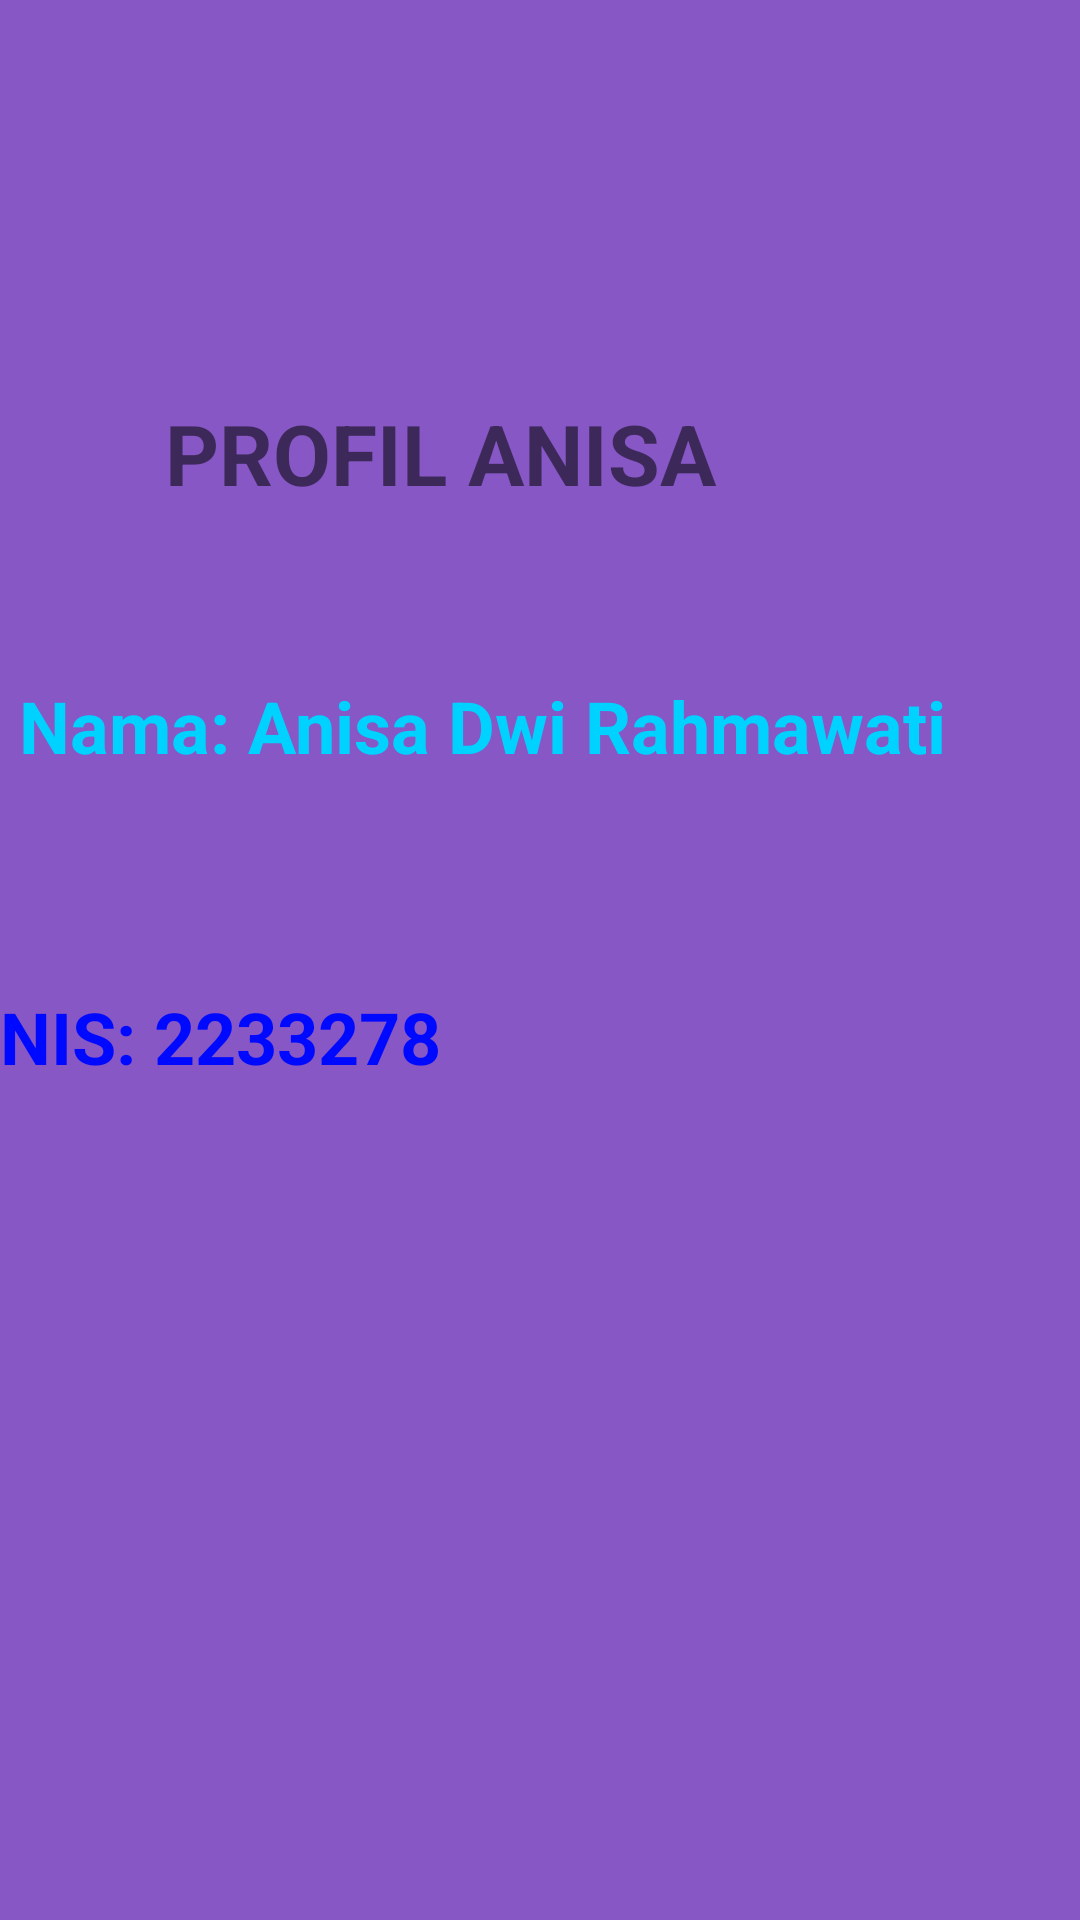

Here is an Android app screen rendered from its layout file. Give the layout XML and the strings, colors and styles it references.
<!-- AndroidManifest.xml: application theme Theme.Praktekintent_Anisa -->
<!-- res/layout/activity_intent_anisa2.xml -->
<?xml version="1.0" encoding="utf-8"?>
<androidx.constraintlayout.widget.ConstraintLayout xmlns:android="http://schemas.android.com/apk/res/android"
    xmlns:app="http://schemas.android.com/apk/res-auto"
    xmlns:tools="http://schemas.android.com/tools"
    android:layout_width="match_parent"
    android:layout_height="match_parent"
    android:background="#8657c5"
    tools:context=".intent_anisa2">

    <TextView
        android:id="@+id/textView"
        android:layout_width="237dp"
        android:layout_height="63dp"
        android:background="#00951F1F"
        android:text="PROFIL ANISA"
        android:textSize="28sp"
        android:textStyle="bold"
        app:layout_constraintBottom_toTopOf="@+id/textView2"
        app:layout_constraintEnd_toEndOf="parent"
        app:layout_constraintHorizontal_bias="0.448"
        app:layout_constraintStart_toStartOf="parent"
        app:layout_constraintTop_toTopOf="parent"
        app:layout_constraintVertical_bias="0.814" />

    <TextView
        android:id="@+id/textView2"
        android:layout_width="343dp"
        android:layout_height="73dp"
        android:background="#00951F1F"
        android:text="Nama: Anisa Dwi Rahmawati"
        android:textColor="#00d2ff"
        android:textSize="24sp"
        android:textStyle="bold"
        app:layout_constraintBottom_toBottomOf="parent"
        app:layout_constraintEnd_toEndOf="parent"
        app:layout_constraintHorizontal_bias="0.367"
        app:layout_constraintStart_toStartOf="parent"
        app:layout_constraintTop_toTopOf="parent"
        app:layout_constraintVertical_bias="0.398" />

    <TextView
        android:layout_width="361dp"
        android:layout_height="48dp"
        android:background="#00951F1F"
        android:textColor="#0009ff"
        android:text="NIS: 2233278"
        android:textSize="24sp"
        android:textStyle="bold"
        app:layout_constraintBottom_toBottomOf="parent"
        app:layout_constraintEnd_toEndOf="parent"
        app:layout_constraintStart_toStartOf="parent"
        app:layout_constraintTop_toBottomOf="@+id/textView2"
        app:layout_constraintVertical_bias="0.104" />
</androidx.constraintlayout.widget.ConstraintLayout>
<!-- resources referenced by this layout -->
<resources>
  <style name="Theme.Praktekintent_Anisa" parent="Theme.MaterialComponents.DayNight.DarkActionBar">
          
          <item name="colorPrimary">@color/purple_500</item>
          <item name="colorPrimaryVariant">@color/purple_700</item>
          <item name="colorOnPrimary">@color/white</item>
          
          <item name="colorSecondary">@color/teal_200</item>
          <item name="colorSecondaryVariant">@color/teal_700</item>
          <item name="colorOnSecondary">@color/black</item>
          
          <item name="android:statusBarColor">?attr/colorPrimaryVariant</item>
          
      </style>
  <!-- not gathered from this repository: default colours our renderer supplied (Android Studio template values) -->
  <color name="purple_500">#FF6200EE</color>
  <color name="purple_700">#FF3700B3</color>
  <color name="teal_200">#FF03DAC5</color>
  <color name="teal_700">#FF018786</color>
  <color name="black">#FF000000</color>
  <color name="white">#FFFFFFFF</color>
</resources>
